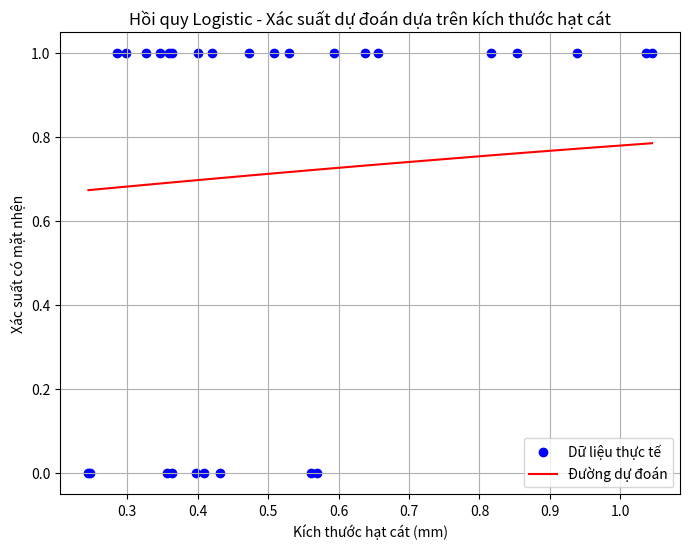

The matplotlib source for this figure:
import numpy as np
import matplotlib.pyplot as plt

# 1. Dữ liệu
X = np.array([0.245, 0.247, 0.285, 0.299, 0.327, 0.347, 0.356, 0.36, 0.363, 0.364, 
              0.398, 0.4, 0.409, 0.421, 0.432, 0.473, 0.509, 0.529, 0.561, 0.569, 
              0.594, 0.638, 0.656, 0.816, 0.853, 0.938, 1.036, 1.045])

y = np.array([0, 0, 1, 1, 1, 1, 0, 1, 0, 1, 
              0, 1, 0, 1, 0, 1, 1, 1, 0, 0, 
              1, 1, 1, 1, 1, 1, 1, 1])

# 2. Khởi tạo các tham số theta và tốc độ học
np.random.seed(0)
theta0 = np.random.rand()
theta1 = np.random.rand()
learning_rate = 1e-4
iterations = 100

# 3. Hàm logistic
def logistic_function(z):
    return 1 / (1 + np.exp(-z))

# 4. Hàm dự đoán
def predict(X, theta0, theta1):
    z = theta0 + theta1 * X
    gz = logistic_function(z)
    return gz

# 5. Hàm chi phí
def cost_function(X, y_true, theta0, theta1):
    m = len(X)
    epsilon = 1e-15
    y_pred = predict(X, theta0, theta1)
    cost = -(1 / m) * np.sum(y_true * np.log(y_pred + epsilon) + (1 - y_true) * np.log(1 - y_pred + epsilon))
    return cost

# 6. Thuật toán Gradient Descent
def gradient_descent(X, y, theta0, theta1, learning_rate):
    m = len(X)
    gradient0 = (1 / m) * np.sum(predict(X, theta0, theta1) - y)
    gradient1 = (1 / m) * np.sum((predict(X, theta0, theta1) - y) * X)
    
    theta0 = theta0 - learning_rate * gradient0
    theta1 = theta1 - learning_rate * gradient1
    
    return theta0, theta1

# 7. Huấn luyện mô hình
for i in range(iterations):
    theta0, theta1 = gradient_descent(X, y, theta0, theta1, learning_rate)
    cost = cost_function(X, y, theta0, theta1)
    print(f"Iteration {i + 1}: Cost = {cost}, theta0 = {theta0}, theta1 = {theta1}")

# 8. Dự đoán kết quả sau huấn luyện
y_pred = predict(X, theta0, theta1)
print(f"Dự đoán: {y_pred}")

# 9. Vẽ đồ thị dự đoán
plt.figure(figsize=(8, 6))
plt.scatter(X, y, color='blue', label='Dữ liệu thực tế')
plt.plot(X, y_pred, color='red', label='Đường dự đoán')
plt.xlabel('Kích thước hạt cát (mm)')
plt.ylabel('Xác suất có mặt nhện')
plt.title('Hồi quy Logistic - Xác suất dự đoán dựa trên kích thước hạt cát')
plt.legend()
plt.grid(True)
plt.show()